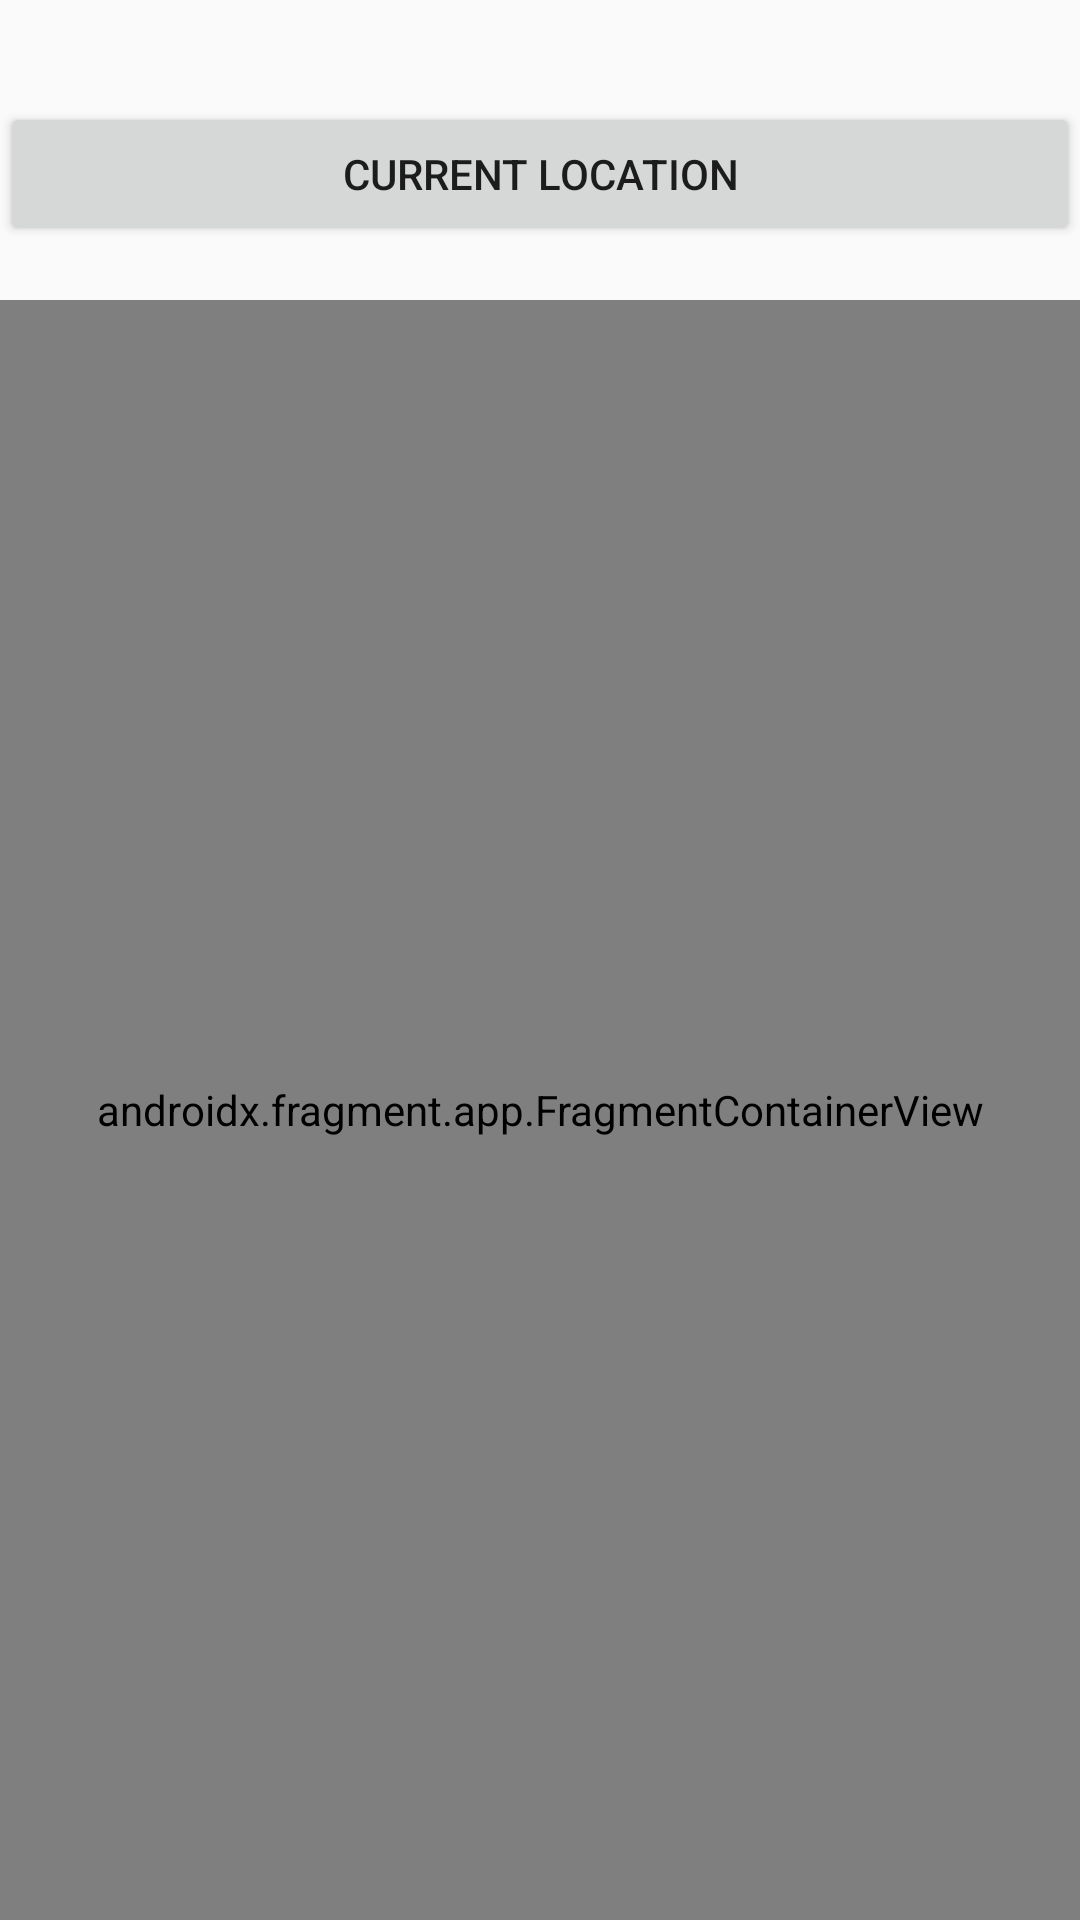

Android layout source for this screen:
<!-- AndroidManifest.xml: application theme Theme.AppBanHang -->
<!-- res/layout/activity_gg_maps.xml -->
<?xml version="1.0" encoding="utf-8"?>
<androidx.constraintlayout.widget.ConstraintLayout xmlns:android="http://schemas.android.com/apk/res/android"
    xmlns:app="http://schemas.android.com/apk/res-auto"
    xmlns:tools="http://schemas.android.com/tools"
    android:layout_width="match_parent"
    android:layout_height="match_parent"
    tools:context=".Activity.TienIch.GG_Maps">
    <androidx.fragment.app.FragmentContainerView
        android:id="@+id/fragmentContainerView"
        android:name="com.example.appbanhang.Activity.TienIch.MapsFragment"
        android:layout_width="match_parent"
        android:layout_height="match_parent"
        android:layout_marginTop="100dp"
        app:layout_constraintEnd_toEndOf="parent"
        app:layout_constraintTop_toTopOf="parent" />

    <Button
        android:id="@+id/btn_CurrentLocation"
        android:layout_width="match_parent"
        android:layout_height="wrap_content"
        android:layout_marginTop="34dp"
        android:text="Current Location"
        app:layout_constraintStart_toStartOf="parent"
        app:layout_constraintTop_toTopOf="parent" />
</androidx.constraintlayout.widget.ConstraintLayout>
<!-- resources referenced by this layout -->
<resources>
  <style name="Theme.AppBanHang" parent="Theme.AppCompat.Light.NoActionBar">
          
          <item name="colorPrimaryVariant">@color/white</item>
          <item name="colorPrimary">@color/colorPrimary</item>
          <item name="colorOnPrimary">@color/white</item>
          
          <item name="colorSecondary">@color/teal_200</item>
          <item name="colorSecondaryVariant">@color/teal_700</item>
          <item name="colorOnSecondary">@color/black</item>
          
          <item name="android:statusBarColor" tools:targetApi="l">?attr/colorPrimary</item>
          
      </style>
  <color name="white">#FFFFFFFF</color>
  <color name="colorPrimary">#665A48</color>
  <color name="teal_200">#FF03DAC5</color>
  <color name="teal_700">#FF018786</color>
  <color name="black">#FF000000</color>
</resources>
